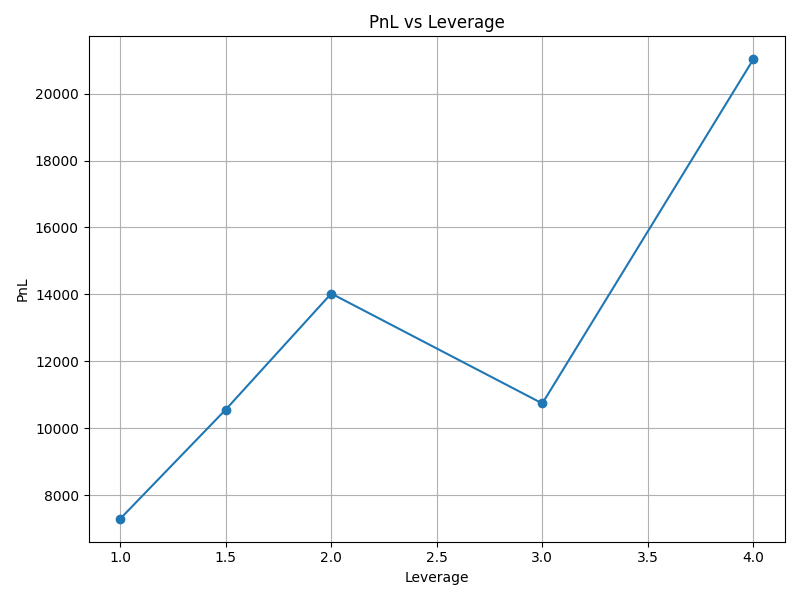

The data file committed next to this chart (first rows):
Leverage, PnL, Interest Costs, Transaction Costs, % Returns per Period, % Returns per Annum
1, 7293, 0.0, 322, 3.838, 7.676
1.5, 10558, 458.5, 322, 5.557, 11.11
2, 14026, 916.5, 322, 7.382, 14.76
3, 10739, 1962, 334, 5.652, 11.3
4, 21028, 2763, 335, 11.07, 22.14
